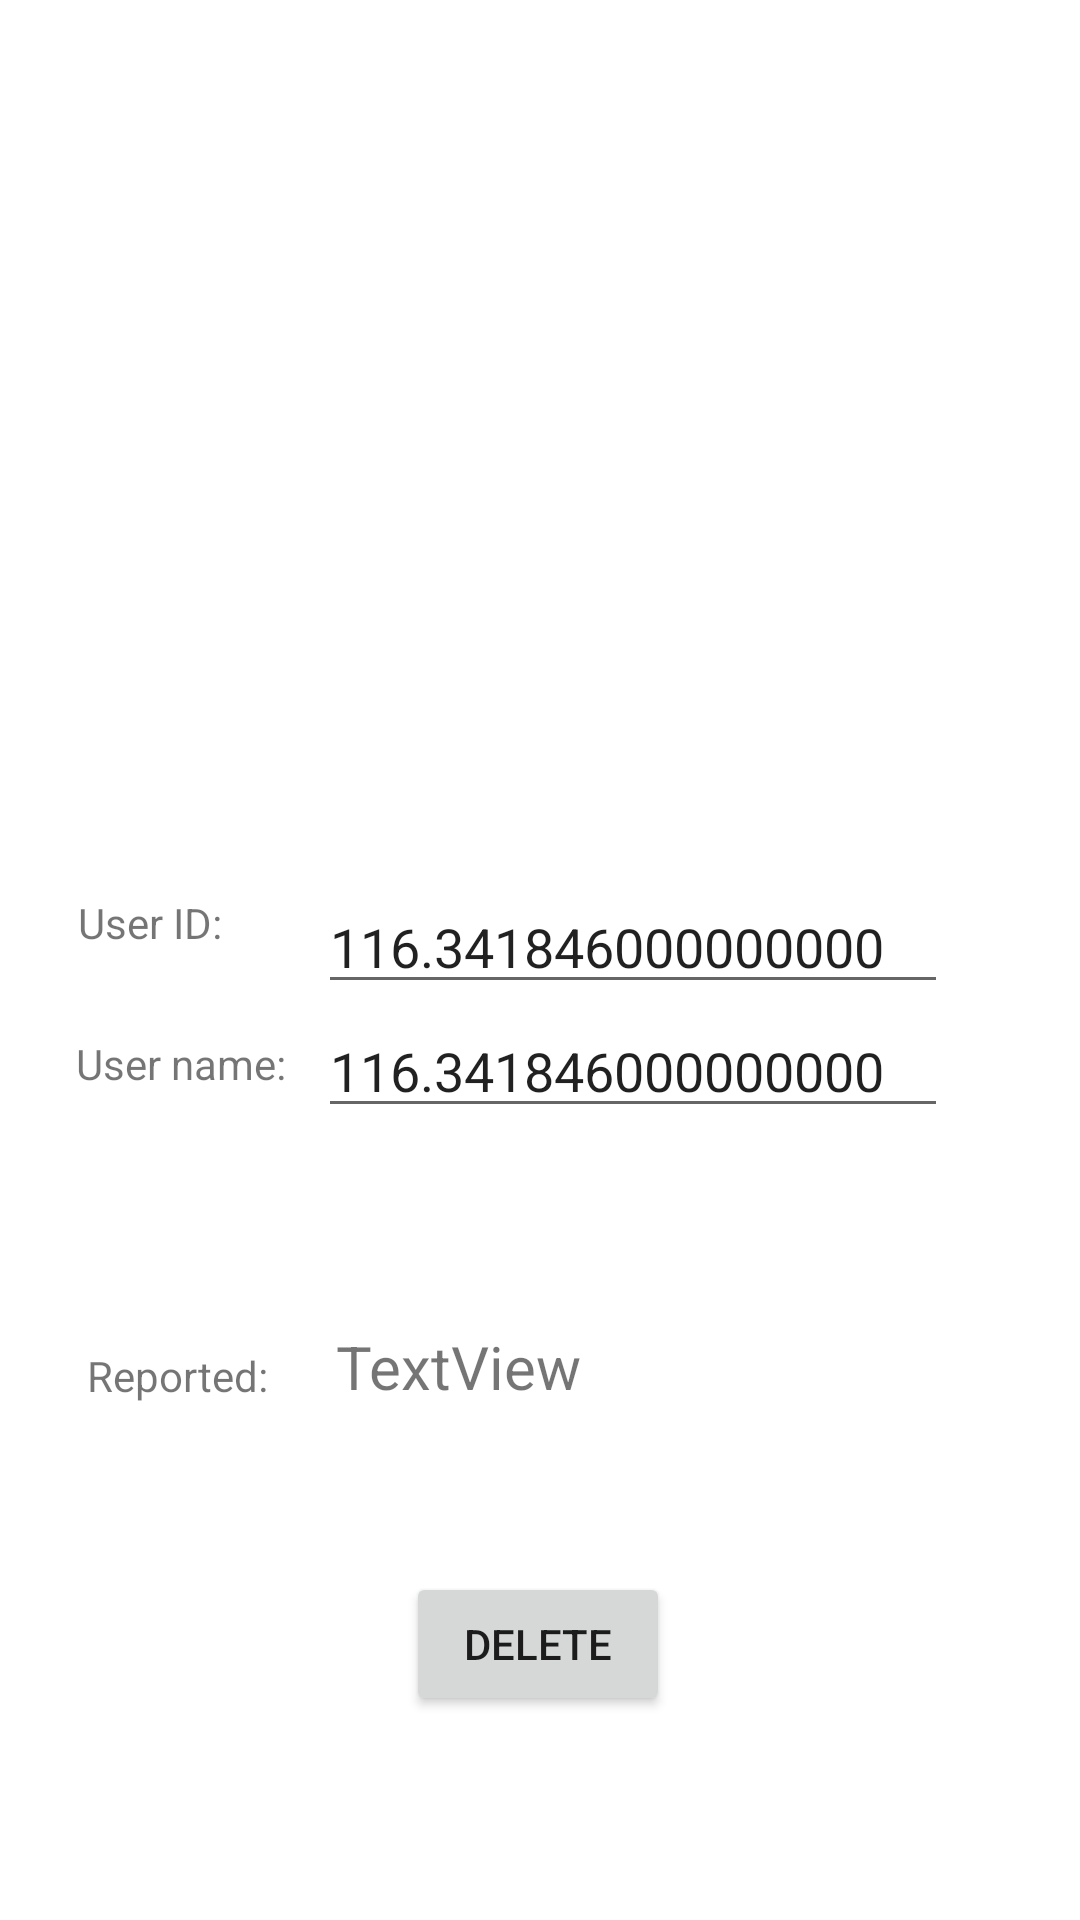

This screen was rendered from an Android layout file. Write that file and the resources it references.
<!-- AndroidManifest.xml: application theme Theme.Geocache -->
<!-- res/layout/activity_admin_view_user.xml -->
<?xml version="1.0" encoding="utf-8"?>
<androidx.constraintlayout.widget.ConstraintLayout xmlns:android="http://schemas.android.com/apk/res/android"
    xmlns:app="http://schemas.android.com/apk/res-auto"
    xmlns:tools="http://schemas.android.com/tools"
    android:layout_width="match_parent"
    android:layout_height="match_parent">

    <TextView
        android:id="@+id/textViewReported"
        android:layout_width="104dp"
        android:layout_height="26dp"
        android:layout_marginEnd="144dp"
        android:layout_marginBottom="172dp"
        android:text="TextView"
        android:textSize="20sp"
        app:layout_constraintBottom_toBottomOf="parent"
        app:layout_constraintEnd_toEndOf="parent"
        tools:ignore="MissingConstraints" />

    <EditText
        android:id="@+id/editTextName"
        android:layout_width="wrap_content"
        android:layout_height="wrap_content"
        android:layout_marginBottom="264dp"
        android:ems="10"
        android:inputType="textPersonName|numberDecimal"
        android:text="116.341846000000000"
        app:layout_constraintBottom_toBottomOf="parent"
        app:layout_constraintEnd_toEndOf="parent"
        app:layout_constraintHorizontal_bias="0.706"
        app:layout_constraintStart_toStartOf="parent"
        tools:ignore="MissingConstraints" />

    <TextView
        android:id="@+id/textView4"
        android:layout_width="wrap_content"
        android:layout_height="wrap_content"
        android:layout_marginBottom="276dp"
        android:text="User name:"
        app:layout_constraintBottom_toBottomOf="parent"
        app:layout_constraintEnd_toStartOf="@+id/editTextName"
        app:layout_constraintHorizontal_bias="0.704"
        app:layout_constraintStart_toStartOf="parent"
        tools:ignore="MissingConstraints" />

    <EditText
        android:id="@+id/editTextID"
        android:layout_width="wrap_content"
        android:layout_height="wrap_content"
        android:ems="10"
        android:inputType="textPersonName|numberDecimal"
        android:text="116.341846000000000"
        app:layout_constraintBottom_toTopOf="@+id/editTextName"
        app:layout_constraintEnd_toEndOf="parent"
        app:layout_constraintHorizontal_bias="0.706"
        app:layout_constraintStart_toStartOf="parent"
        app:layout_constraintTop_toTopOf="parent"
        app:layout_constraintVertical_bias="1.0" />

    <TextView
        android:id="@+id/textView3"
        android:layout_width="wrap_content"
        android:layout_height="wrap_content"
        android:layout_marginEnd="32dp"
        android:layout_marginBottom="28dp"
        android:text="User ID:"
        app:layout_constraintBottom_toTopOf="@+id/textView4"
        app:layout_constraintEnd_toStartOf="@+id/editTextID" />

    <TextView
        android:id="@+id/textView8"
        android:layout_width="wrap_content"
        android:layout_height="wrap_content"
        android:layout_marginBottom="172dp"
        android:text="Reported:"
        app:layout_constraintBottom_toBottomOf="parent"
        app:layout_constraintEnd_toStartOf="@+id/textViewReported"
        app:layout_constraintHorizontal_bias="0.565"
        app:layout_constraintStart_toStartOf="parent"
        tools:ignore="MissingConstraints" />

    <Button
        android:id="@+id/button20"
        android:layout_width="wrap_content"
        android:layout_height="wrap_content"
        android:layout_marginBottom="68dp"
        android:text="Delete"
        app:layout_constraintBottom_toBottomOf="parent"
        app:layout_constraintEnd_toEndOf="parent"
        app:layout_constraintHorizontal_bias="0.498"
        app:layout_constraintStart_toStartOf="parent" />

</androidx.constraintlayout.widget.ConstraintLayout>
<!-- resources referenced by this layout -->
<resources>
  <style name="Theme.Geocache" parent="Theme.MaterialComponents.DayNight.DarkActionBar">
          
          <item name="colorPrimary">@color/purple_500</item>
          <item name="colorPrimaryVariant">@color/purple_700</item>
          <item name="colorOnPrimary">@color/white</item>
          
          <item name="colorSecondary">@color/teal_200</item>
          <item name="colorSecondaryVariant">@color/teal_700</item>
          <item name="colorOnSecondary">@color/black</item>
          
          <item name="android:statusBarColor" tools:targetApi="l">?attr/colorPrimaryVariant</item>
          
      </style>
  <color name="purple_500">#FF6200EE</color>
  <color name="purple_700">#FF3700B3</color>
  <color name="white">#FFFFFFFF</color>
  <color name="teal_200">#FF03DAC5</color>
  <color name="teal_700">#FF018786</color>
  <color name="black">#FF000000</color>
</resources>
